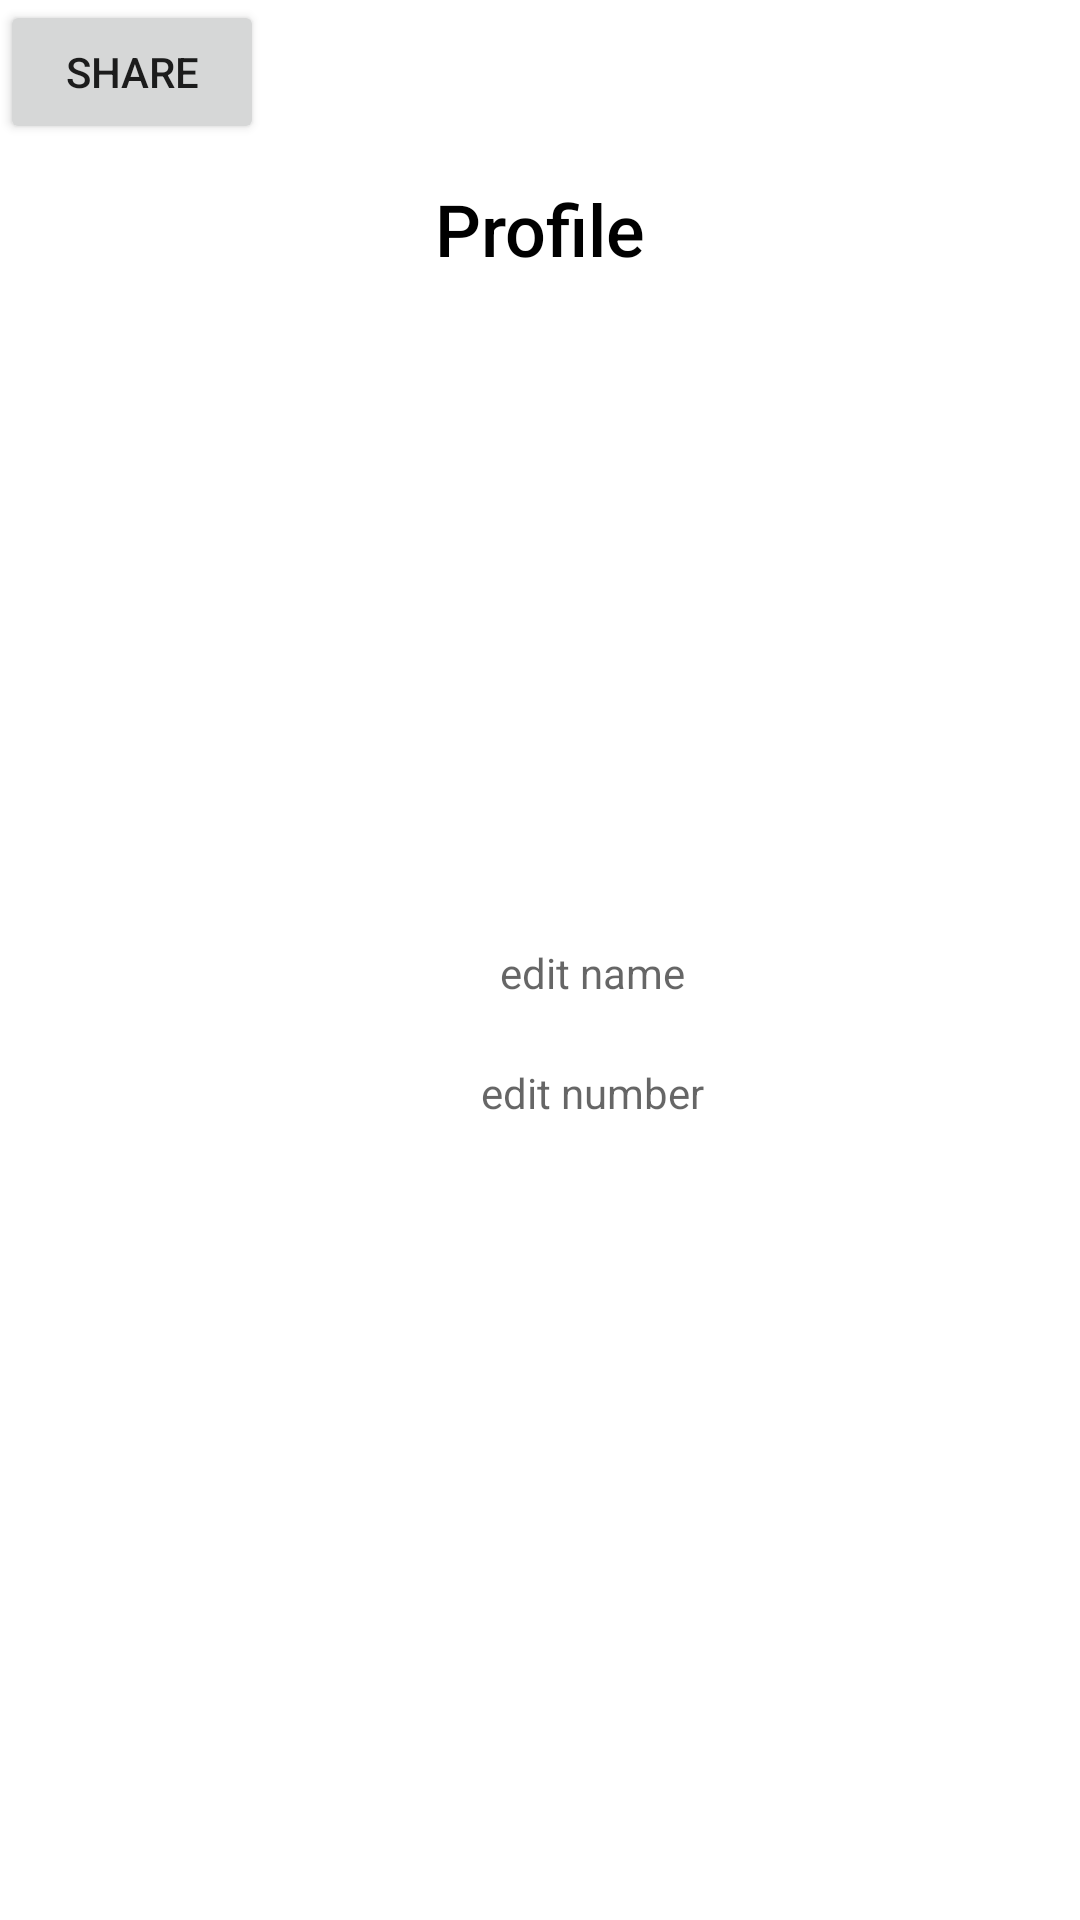

This screen was rendered from an Android layout file. Write that file and the resources it references.
<!-- AndroidManifest.xml: application theme Theme.DecagonAndroid007 -->
<!-- res/layout/activity_profile.xml -->
<?xml version="1.0" encoding="utf-8"?>
<LinearLayout xmlns:android="http://schemas.android.com/apk/res/android"
    xmlns:app="http://schemas.android.com/apk/res-auto"
    xmlns:tools="http://schemas.android.com/tools"
    android:layout_width="match_parent"
    android:layout_height="match_parent"
    android:orientation="vertical"
    tools:context=".ui.ProfileActivity">

        <Button
            android:id="@+id/share"
            android:layout_width="wrap_content"
            android:layout_height="wrap_content"
            android:layout_gravity="left"
            android:text="share"
            />

    <TextView
        android:layout_width="match_parent"
        android:layout_height="wrap_content"
        android:layout_margin="12dp"
        android:layout_marginTop="20dp"
        android:fontFamily="sans-serif-medium"
        android:text="Profile"
        android:textColor="@color/black"
        android:textSize="24sp"
        android:textAlignment="center"/>

    <ImageView
        android:id="@+id/profile_image"
        android:layout_width="match_parent"
        android:layout_height="200dp"
        android:src="@drawable/ic_person" />

    <LinearLayout
        android:layout_width="match_parent"
        android:layout_height="wrap_content"
        android:orientation="horizontal">
        <ImageView
            android:id="@+id/name"
            android:layout_width="25dp"
            android:layout_height="25dp"
            android:layout_marginLeft="10dp"
            android:layout_gravity="center"
            android:src="@drawable/ic_person" />

        <TextView
            android:id="@+id/profile_name"
            android:layout_width="match_parent"
            android:gravity="center"
            android:layout_height="40dp"
            android:hint="edit name" />

    </LinearLayout>

    <LinearLayout
        android:layout_width="match_parent"
        android:layout_height="wrap_content"
        android:orientation="horizontal">
        <ImageView
            android:id="@+id/calls"
            android:layout_width="25dp"
            android:layout_height="25dp"
            android:layout_marginLeft="10dp"
            android:layout_gravity="center"
            android:src="@drawable/ic_call" />


        <TextView
            android:id="@+id/profile_phone_number"
            android:layout_width="match_parent"
            android:gravity="center"
            android:layout_height="40dp"
            android:hint="edit number" />


    </LinearLayout>

















































</LinearLayout>
<!-- resources referenced by this layout -->
<resources>
  <color name="black">#FF000000</color>
  <style name="Theme.DecagonAndroid007" parent="Theme.MaterialComponents.DayNight.DarkActionBar">
          
          <item name="colorPrimary">@color/grey</item>
          <item name="colorPrimaryVariant">@color/purple_700</item>
          <item name="colorOnPrimary">@color/white</item>
          
          <item name="colorSecondary">@color/teal_200</item>
          <item name="colorSecondaryVariant">@color/teal_700</item>
          <item name="colorOnSecondary">@color/black</item>
          
          <item name="android:statusBarColor" tools:targetApi="l">@color/grey</item>
          
          <item name="android:windowLightStatusBar">true</item>
          <item name="android:actionOverflowButtonStyle">@style/MyTheme</item>
      </style>
  <color name="grey">#C6B1B1</color>
  <color name="purple_700">#FF3700B3</color>
  <color name="white">#FFFFFFFF</color>
  <color name="teal_200">#FF03DAC5</color>
  <color name="teal_700">#FF018786</color>
  <style name="MyTheme" parent="android:style/Widget.Holo.ActionButton.Overflow">
          <item name="android:src">@drawable/ic_baseline_more_vert_24</item>
      </style>
</resources>
